The GitHub repository Inteli-College/2025-1B-T12-EC06-G01 contains a labelled image folder "fissura_dataset_augmented" with 2 categories: fissura retracao, fissura termica. Examples follow, each with its label.

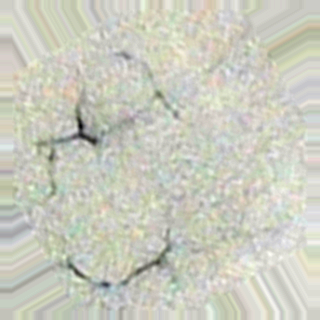
Label: fissura retracao

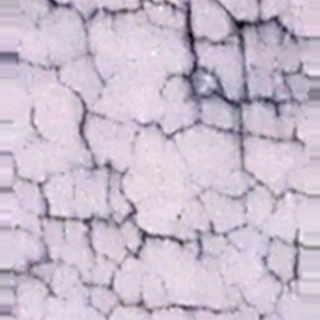
Label: fissura retracao

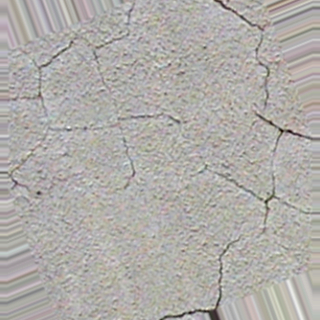
Label: fissura retracao

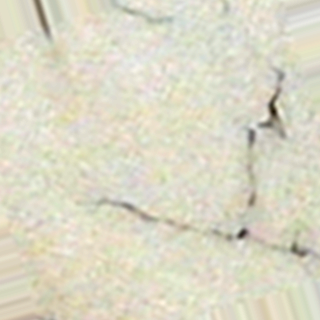
Label: fissura termica

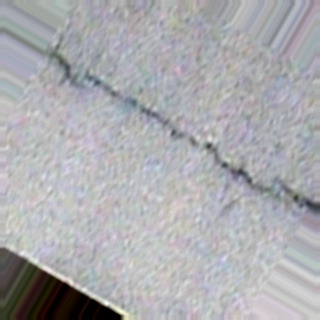
Label: fissura termica

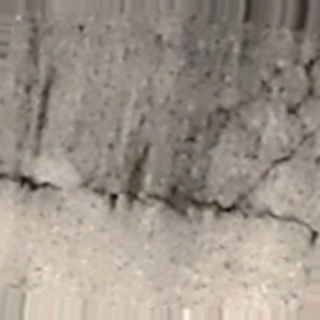
Label: fissura termica
